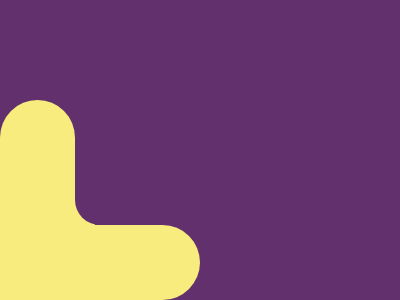

Reproduce this picture with HTML and CSS.

<!DOCTYPE html>
<html lang="en">
<head>
    <meta charset="UTF-8">
    <meta http-equiv="X-UA-Compatible" content="IE=edge">
    <meta name="viewport" content="width=device-width, initial-scale=1.0">
    <title>Document</title>
</head>
<body>
    <div class="pillar"></div>
    <div class="square"></div>
    <div class="bottom"></div>
    <div class="pSquare"></div>
</body>

<style>
    body {
        background-color:#62306D;
        margin:0;
        position:absolute;
    }
    .pillar {
        height:200px;
        width:75px;
        background-color:#F7EC7D;
        border-radius:70px 70px 0 0;
        position:absolute;
        top:100px;
    }
    .square {
        height:100px;
        width:20px;
        background-color:#F7EC7D;
        position:absolute;
        left:75px;
        top:200px;
    }
    .bottom {
        height:75px;
        width:105px;
        background-color:#F7EC7D;
        border-radius:0 70px 70px 0;
        position:absolute;
        left:95px;
        top:225px
    }
    .pSquare {
        height:100px;
        width:100px;
        background-color:#62306D;
        position:absolute;
        left:75px;
        top:125px;
        border-radius:0 0 0 25px;
    }
</style>
</html>